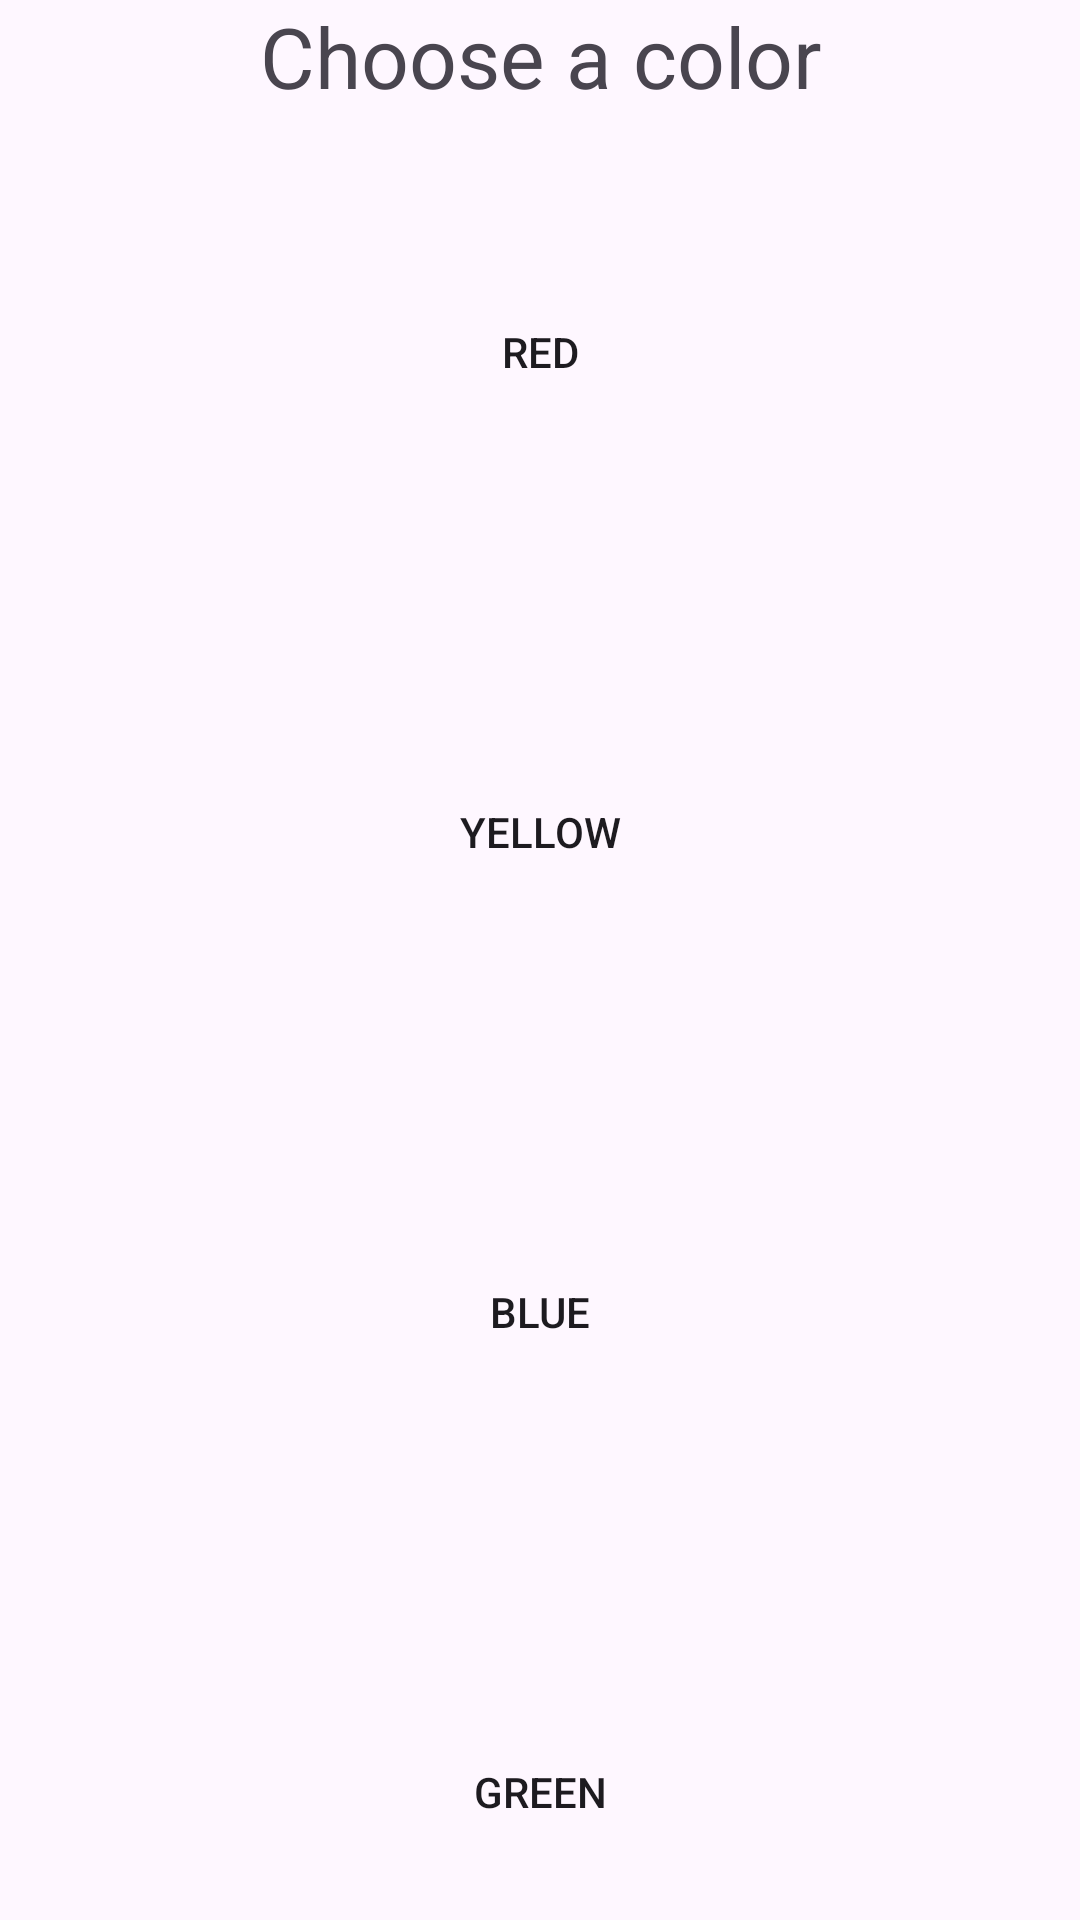

Produce the Android XML layout that renders to this screen, including the resource entries it uses.
<!-- AndroidManifest.xml: application theme Theme.Tps -->
<!-- res/layout/activity_start_for_result.xml -->
<?xml version="1.0" encoding="utf-8"?>
<LinearLayout xmlns:android="http://schemas.android.com/apk/res/android"
    xmlns:app="http://schemas.android.com/apk/res-auto"
    xmlns:tools="http://schemas.android.com/tools"
    android:id="@+id/main"
    android:layout_width="match_parent"
    android:layout_height="match_parent"
    android:orientation="vertical"
    tools:context=".StartActivityForResult">

    <TextView
        android:id="@+id/textView3"
        android:layout_width="match_parent"
        android:layout_height="wrap_content"
        android:gravity="center"
        android:textSize="28dp"
        android:text="Choose a color" />

    <Button
        android:id="@+id/btnRed"
        android:layout_width="match_parent"
        android:layout_height="160dp"
        android:text="Red"
        android:background="@null" />

    <Button
        android:id="@+id/btnYellow"
        android:layout_width="match_parent"
        android:layout_height="160dp"
        android:text="Yellow"
        android:background="@null" />

    <Button
        android:id="@+id/btnBlue"
        android:layout_width="match_parent"
        android:layout_height="160dp"
        android:text="Blue"
        android:background="@null" />

    <Button
        android:id="@+id/btnGreen"
        android:layout_width="match_parent"
        android:layout_height="160dp"
        android:text="Green"
        android:background="@null" />
</LinearLayout>
<!-- resources referenced by this layout -->
<resources>
  <style name="Theme.Tps" parent="Base.Theme.Tps" />
  <style name="Base.Theme.Tps" parent="Theme.Material3.DayNight.NoActionBar">
          
          
      </style>
</resources>
